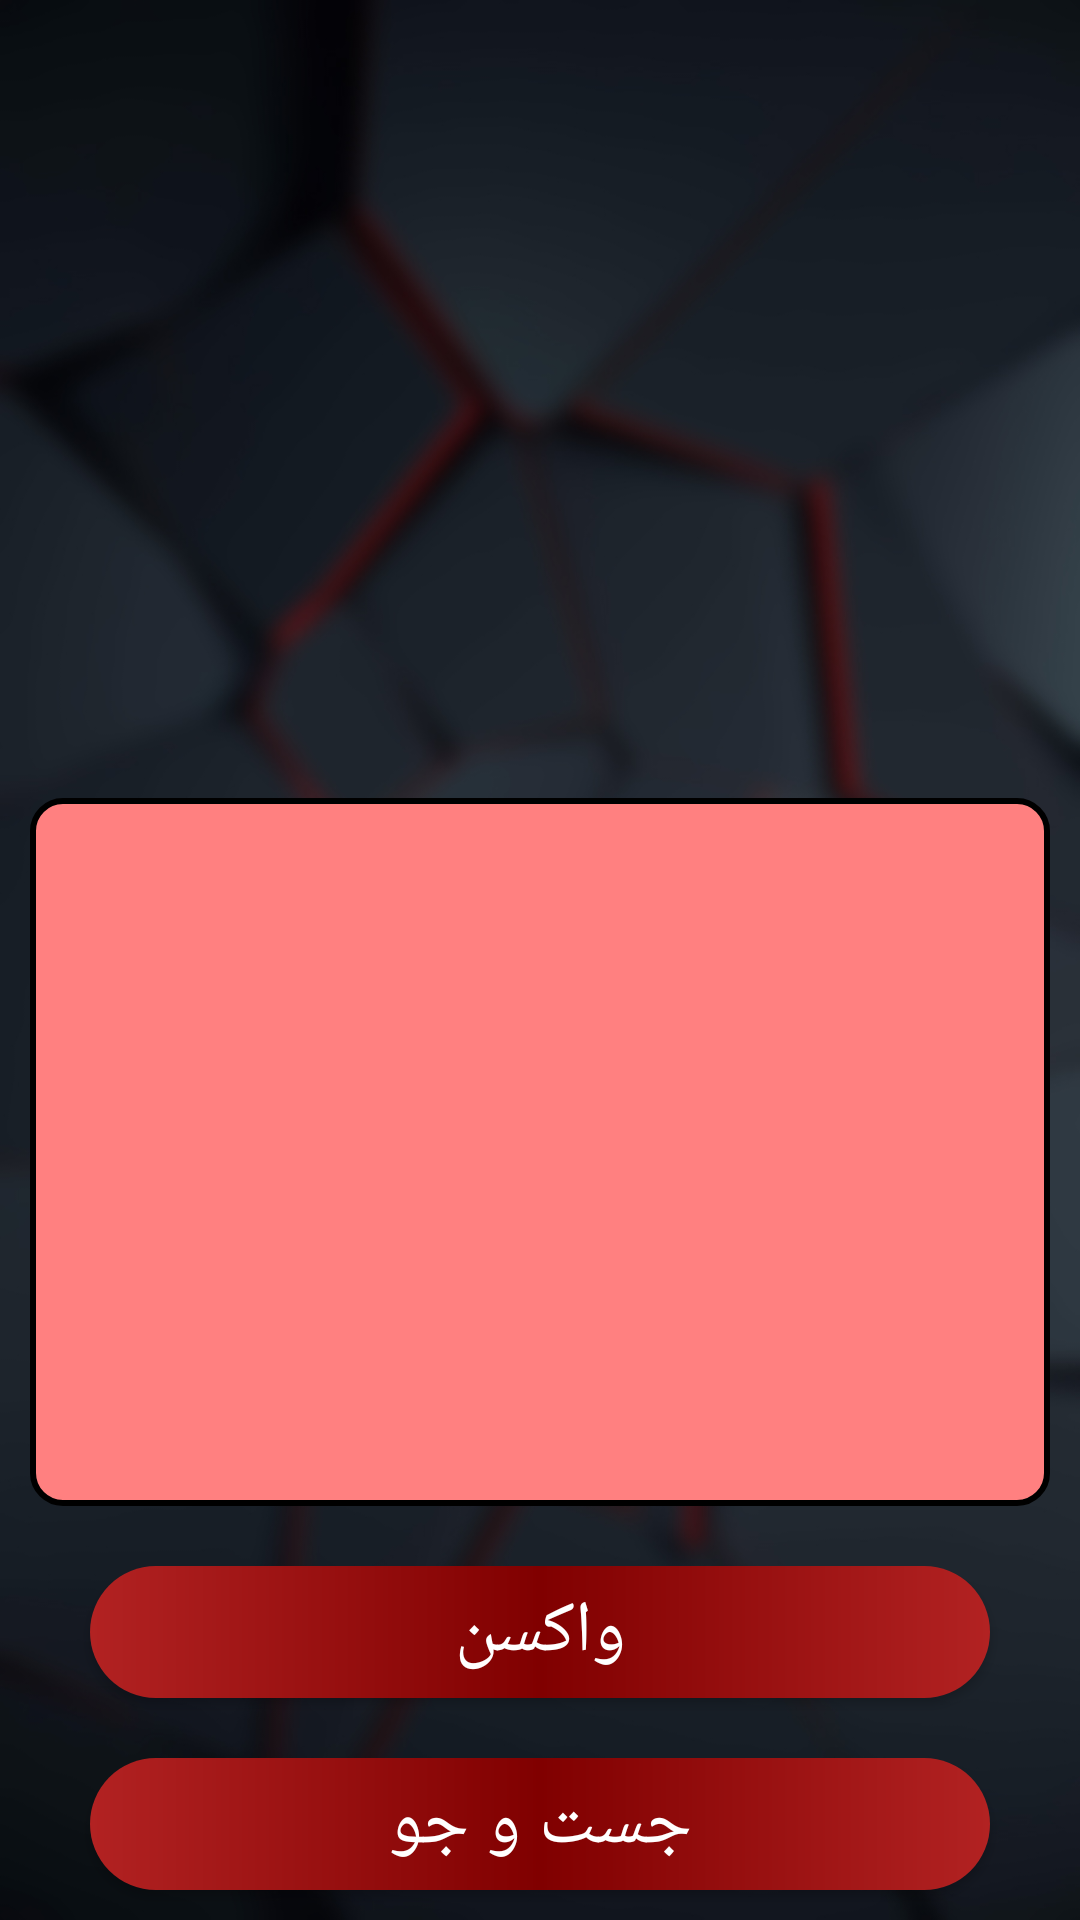

Android layout source for this screen:
<!-- AndroidManifest.xml: application theme Theme.Vaxino -->
<!-- res/layout/activity_main.xml -->
<?xml version="1.0" encoding="utf-8"?>
<LinearLayout
    xmlns:android="http://schemas.android.com/apk/res/android"
    xmlns:tools="http://schemas.android.com/tools"
    android:layout_width="match_parent"
    android:layout_height="match_parent"
    android:orientation="vertical"
    tools:context=".activitycodes.MainActivity"
    android:background="@drawable/background_1"
    >

    <ImageView
        android:id="@+id/img_Main"
        android:layout_width="match_parent"
        android:layout_height="match_parent"
        android:layout_weight="4"
        android:layout_margin="10dp"
        android:contentDescription="@string/logo_vaxino"
        tools:srcCompat="@tools:sample/avatars"
        />

    <androidx.core.widget.NestedScrollView
        android:id="@+id/nested_Mian"
        android:layout_width="match_parent"
        android:layout_height="match_parent"
        android:layout_weight="4"
        android:fillViewport="true"
        android:layout_margin="10dp"
        android:background="@drawable/design_text_view"
        android:fontFamily="@font/frission">

        <TextView
            android:id="@+id/txt_Main"
            android:layout_width="match_parent"
            android:layout_height="wrap_content"
            android:layout_margin="20dp"
            android:includeFontPadding="true"
            android:textAlignment="center"
            android:textColor="#000000"
            android:textSize="24sp"
            android:textStyle="bold"
            android:fontFamily="@font/frission"/>
    </androidx.core.widget.NestedScrollView>

    <Button
        android:id="@+id/btn_Start_Vaccine"
        android:layout_width="match_parent"
        android:layout_height="match_parent"
        android:layout_weight="6"
        android:layout_marginLeft="30dp"
        android:layout_marginTop="10dp"
        android:layout_marginRight="30dp"
        android:layout_marginBottom="10dp"
        android:background="@drawable/design_button_1"
        android:text="واکسن"
        android:textAllCaps="false"
        android:textColor="#FFFFFF"
        android:textSize="24sp"
        android:fontFamily="@font/frission"/>

    <Button
        android:id="@+id/btn_Follow_Up"
        android:layout_width="match_parent"
        android:layout_height="match_parent"
        android:layout_weight="6"
        android:layout_marginLeft="30dp"
        android:layout_marginTop="10dp"
        android:layout_marginRight="30dp"
        android:layout_marginBottom="10dp"
        android:background="@drawable/design_button_1"
        android:text="جست و جو"
        android:textAllCaps="false"
        android:textColor="#FFFFFF"
        android:textSize="24sp"
        android:fontFamily="@font/frission"/>


</LinearLayout>
<!-- resources referenced by this layout -->
<resources>
  <!-- drawable background_1: jpeg bitmap (drawable, 113610 bytes) -->
  <!-- drawable design_button_1 (drawable) -->
  <?xml version="1.0" encoding="utf-8"?>
  <shape xmlns:android="http://schemas.android.com/apk/res/android" android:shape="rectangle">
      <gradient android:startColor="#B22222"
          android:centerColor="#800000"
          android:endColor="#B22222"
          android:type="linear"/>
      <corners android:radius="50dp"/>
  
  </shape>
  <!-- drawable design_text_view (drawable) -->
  <?xml version="1.0" encoding="utf-8"?>
  <shape xmlns:android="http://schemas.android.com/apk/res/android" android:shape="rectangle">
      <stroke android:color="#000000" android:width="2dp"/>
      <corners android:radius="10dp"/>
      <solid android:color="#ff8080"/>
  </shape>
  <string name="logo_vaxino">Logo Vaxino</string>
  <style name="Theme.Vaxino" parent="Theme.AppCompat.Light.NoActionBar">
          
          <item name="colorPrimary">@color/purple_500</item>
          <item name="colorPrimaryVariant">@color/purple_700</item>
          <item name="colorOnPrimary">@color/white</item>
          
          <item name="colorSecondary">@color/teal_200</item>
          <item name="colorSecondaryVariant">@color/teal_700</item>
          <item name="colorOnSecondary">@color/black</item>
          
          <item name="android:statusBarColor" tools:targetApi="l">?attr/colorPrimaryVariant</item>
          
      </style>
  <color name="purple_500">#4d0000</color>
  <color name="purple_700">#404040</color>
  <color name="white">#FFFFFFFF</color>
  <color name="teal_200">#FF03DAC5</color>
  <color name="teal_700">#FF018786</color>
  <color name="black">#FF000000</color>
</resources>
